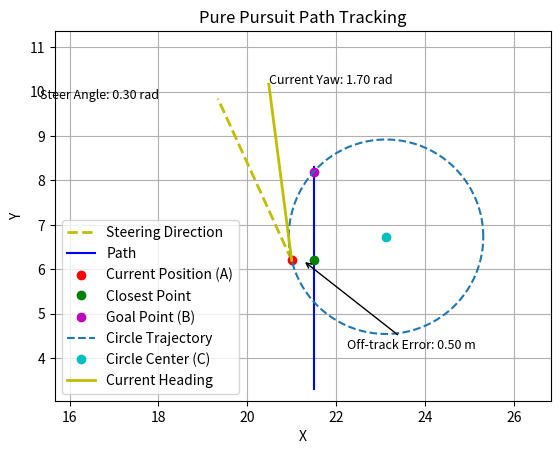

Write the Python code that produced this figure.
#!/usr/bin/env python3

# $ python3 /home/<user>/ros1_lawn_tractor_ws/project_notes/code_for_testing/path_plot_pure_pusuit_simple.py

from math import sqrt, atan, sin, pi, cos, acos, atan2
import matplotlib.pyplot as plt
import numpy as np

def plot_circle(center, radius):
    theta = np.linspace(0, 2*np.pi, 100)
    x = center[0] + radius * np.cos(theta)
    y = center[1] + radius * np.sin(theta)
    plt.plot(x, y, linestyle='--', label='Circle Trajectory')

# Function to calculate the angle between two vectors
def angle_between(v1, v2):
    dot_product = v1[0] * v2[0] + v1[1] * v2[1]
    magnitude_v1 = sqrt(v1[0]**2 + v1[1]**2)
    magnitude_v2 = sqrt(v2[0]**2 + v2[1]**2)
    return acos(dot_product / (magnitude_v1 * magnitude_v2))    

P1 = (21.5, 3.3)     # path point 1
P2 = (21.5, 8.3)    # path point 2
A = (21.0, 6.2)  # current position
look_ahead_distance = 2
wheelbase = 1.27
#current_yaw = .9
current_yaw = 1.7

# Calculating the closest point (projecting the current position onto the path)
if P2[0] - P1[0] == 0:  # Check if the path is a vertical line
    closest_point_x = P1[0]
    closest_point_y = A[1]
    closest_point_y = max(min(closest_point_y, P2[1]), P1[1])  # Ensure the closest point lies within the path segment
else:
    m_path = (P2[1] - P1[1]) / (P2[0] - P1[0])      # Slope of the path line
    b_path = P1[1] - m_path * P1[0]                 # y-intercept of the path line
    m_perp = -1 / m_path                            # Slope of the perpendicular line
    b_perp = A[1] - m_perp * A[0]                   # y-intercept of the perpendicular line
    closest_point_x = (b_perp - b_path) / (m_path - m_perp)  # Solving for the intersection (closest point)
    closest_point_y = m_path * closest_point_x + b_path
closest_point = (closest_point_x, closest_point_y)

# Calculating the goal point (B) by moving up the path by the look-ahead distance
dir_vector = (P2[0] - P1[0], P2[1] - P1[1])  # Direction vector of the path
dir_magnitude = sqrt(dir_vector[0]**2 + dir_vector[1]**2)  # Magnitude of the direction vector
unit_dir_vector = (dir_vector[0] / dir_magnitude, dir_vector[1] / dir_magnitude)  # Unit direction vector
# Calculating the goal point (B) by moving along the path by the look-ahead distance
goal_point_x = closest_point_x + unit_dir_vector[0] * look_ahead_distance
goal_point_y = closest_point_y + unit_dir_vector[1] * look_ahead_distance
# Ensure the goal point lies within the path segment
goal_point_x = max(min(goal_point_x, max(P1[0], P2[0])), min(P1[0], P2[0]))
goal_point_y = max(min(goal_point_y, max(P1[1], P2[1])), min(P1[1], P2[1]))
goal_point = (goal_point_x, goal_point_y)

# Calculating the circle center (C)
# Midpoint between A and B
midpoint_x = (A[0] + goal_point_x) / 2
midpoint_y = (A[1] + goal_point_y) / 2
# Slope of the line AB
slope_AB = (goal_point_y - A[1]) / (goal_point_x - A[0]) if goal_point_x != A[0] else float('inf')
# Slope of the perpendicular bisector
slope_perp_bisector = -1 / slope_AB if slope_AB != 0 else float('inf')
# Distance from the midpoint to the circle center
dist_to_center_squared = look_ahead_distance**2 - ((midpoint_x - A[0])**2 + (midpoint_y - A[1])**2) / 4
if dist_to_center_squared < 0:
    print("Error: Cannot find a suitable circle center. Try increasing the look-ahead distance or correcting the initial position.")
    # in the real world I would have to have a more elegant way to handle this
else:
    dist_to_center = sqrt(dist_to_center_squared)

# Determine the direction to move to get the correct turn direction
# If the vehicle is to the right of the path, we want a left turn, so we move in the opposite direction of the slope
if A[0] > P1[0]:
    dist_to_center = -dist_to_center

# Circle center coordinates
circle_center_x = midpoint_x + dist_to_center * sqrt(1 / (1 + slope_perp_bisector**2))
circle_center_y = midpoint_y + slope_perp_bisector * (circle_center_x - midpoint_x)
circle_center = (circle_center_x, circle_center_y)
radius = sqrt((circle_center_x - A[0])**2 + (circle_center_y - A[1])**2)  # Calculate the radius to plot the circle

# Calculate the angle to the goal
#vector_to_goal = (goal_point[0] - A[0], goal_point[1] - A[1])   # Vector from the current position (A) to the goal position (B)
#heading_vector = (cos(current_yaw), sin(current_yaw))           # Vector representing the vehicle's current heading direction
#angle_to_goal = angle_between(vector_to_goal, heading_vector)   # Angle between the vehicle's heading and the line connecting A to B

'''
# Calculating the yaw of the line segment AB (from A to B)
yaw_AB = atan2(goal_point[1] - A[1], goal_point[0] - A[0])
# Creating a heading vector using the yaw of the line segment AB
heading_vector = (cos(yaw_AB), sin(yaw_AB))
dir_vector_path = (P2[0] - P1[0], P2[1] - P1[1])
dir_magnitude_path = sqrt(dir_vector_path[0]**2 + dir_vector_path[1]**2)
unit_dir_vector_path = (dir_vector_path[0] / dir_magnitude_path, dir_vector_path[1] / dir_magnitude_path)
angle_to_goal = angle_between(vector_to_goal, unit_dir_vector_path)
'''
'''
# Calculating the yaw of the line segment AB (from A to B)
yaw_AB = atan2(goal_point[1] - A[1], goal_point[0] - A[0])

# Creating a heading vector using the yaw of the line segment AB
heading_vector = (cos(yaw_AB), sin(yaw_AB))
# Calculating the yaw of the current heading of the robot
current_heading_vector = (cos(current_yaw), sin(current_yaw))
# Calculating the angle between the current heading and the desired heading (AB)
angle_to_goal = angle_between(heading_vector, current_heading_vector)
# Calculate the cross product to determine the turn direction
cross_product = heading_vector[0] * current_heading_vector[1] - heading_vector[1] * current_heading_vector[0]
# If the cross product is negative, it means a right turn is required, so we negate the angle_to_goal
if cross_product < 0:
    angle_to_goal = -angle_to_goal
# Calculate steering angle using tricycle-like pure pursuit formula
steering_angle = atan((2 * wheelbase * sin(angle_to_goal)) / look_ahead_distance)


# Calculate the cross product to determine the turn direction
#cross_product = heading_vector[0] * vector_to_goal[1] - heading_vector[1] * vector_to_goal[0]
#if cross_product < 0:  # Right turn
#    angle_to_goal = -angle_to_goal

# Calculate the steering angle using atan, and adjust the sign based on the turn direction
# Calculate the target steering angle (absolute yaw angle towards B)
steering_angle = atan2(goal_point[1] - A[1], goal_point[0] - A[0])
if cross_product < 0:  # Right turn
    steering_angle = -steering_angle

steering_angle_change = atan((2 * wheelbase * sin(angle_to_goal)) / look_ahead_distance)

print("Delta Change from Current Yaw:", steering_angle_change)
'''



'''
# Calculate steering angle using tricycle-like pure pursuit formula
steering_angle = atan((2 * wheelbase * sin(angle_to_goal)) / look_ahead_distance)

'''
# Calculate the vector from the current position (A) to the goal point (B)
vector_to_goal = (goal_point[0] - A[0], goal_point[1] - A[1])

# Calculate the vector representing the direction of the path
dir_vector_path = (P2[0] - P1[0], P2[1] - P1[1])

# Calculate the angle between these two vectors
angle_to_goal = angle_between(vector_to_goal, dir_vector_path)

# Determine the sign of the angle based on the relative position of the robot to the path
# If the robot is to the right of the path, we want a left turn, so we negate the angle
if A[0] > closest_point_x:
    angle_to_goal = -angle_to_goal

# Calculate the steering angle using the pure pursuit formula
steering_angle = atan((2 * wheelbase * sin(angle_to_goal)) / look_ahead_distance)
print("Target Steering Angle:", steering_angle)


# Plotting the line representing the vehicle's current steering direction
length = 4  # Length of the line representing the vehicle's steering direction
steering_line_end = (A[0] + length * cos(current_yaw + steering_angle), A[1] + length * sin(current_yaw + steering_angle))
plt.plot([A[0], steering_line_end[0]], [A[1], steering_line_end[1]], 'y--', linewidth=2, label="Steering Direction")  # Dotted line

plt.plot([P1[0], P2[0]], [P1[1], P2[1]], 'b-', label='Path')  # Plotting the path
plt.plot(A[0], A[1], 'ro', label='Current Position (A)')  # Plotting the current position (A)
plt.plot(closest_point[0], closest_point[1], 'go', label='Closest Point')  # Plotting the closest point
plt.plot(goal_point[0], goal_point[1], 'mo', label='Goal Point (B)')  # Plotting the goal point (B)
plot_circle(circle_center, radius)  # Plotting the circle that passes through A and B
plt.plot(circle_center[0], circle_center[1], 'co', label='Circle Center (C)')  # Plotting the circle's center (midpoint)

# Plotting the line representing the vehicle's heading
length = 4  # Length of the line representing the vehicle's heading
heading_line_end = (A[0] + length * cos(current_yaw), A[1] + length * sin(current_yaw))
plt.plot([A[0], heading_line_end[0]], [A[1], heading_line_end[1]], 'y-', linewidth=2, label="Current Heading")

# Print the current yaw at the end of the line segment
plt.text(heading_line_end[0], heading_line_end[1], f"Current Yaw: {current_yaw:.2f} rad", fontsize=9, color='black')

# Calculate the position for the text on the plot
# Define an offset to move the text away from the line
# I want the text position at the end of the steering direction line 
text_offset_x = -4.0
text_offset_y = 0.0
text_position_x = steering_line_end[0] + text_offset_x
text_position_y = steering_line_end[1] + text_offset_y

# Add the text to the plot
plt.text(text_position_x, text_position_y, f"Steer Angle: {steering_angle:.2f} rad", fontsize=9, color='black')

# Adding labels, legend, and showing the plot
plt.xlabel('X')
plt.ylabel('Y')
plt.legend()
plt.title('Pure Pursuit Path Tracking')
plt.grid(True)
plt.axis('equal')


# Calculate the off-track error
off_track_error = sqrt((closest_point[0] - A[0])**2 + (closest_point[1] - A[1])**2)

# Calculate the midpoint of the line segment between the closest point and A
midpoint_error_x = (closest_point[0] + A[0]) / 2
midpoint_error_y = (closest_point[1] + A[1]) / 2

# Annotate the off-track error value on the plot with an arrow
plt.annotate(f"Off-track Error: {off_track_error:.2f} m", 
             xy=(midpoint_error_x, midpoint_error_y), 
             xytext=(midpoint_error_x + 1, midpoint_error_y - 2),  # Adjust the y-coordinate value here
             arrowprops=dict(facecolor='red', arrowstyle="->"),
             fontsize=9, color='black')

# Zooming in on the circle by setting x and y axis limits
zoom_percentage = 90  # Define a zoom percentage (e.g., 10%)
# Calculate the bounding box of the circle
x_min = circle_center_x - radius
x_max = circle_center_x + radius
y_min = circle_center_y - radius
y_max = circle_center_y + radius
# Apply the zoom percentage to expand the bounding box
zoom_factor = 1 + zoom_percentage / 100
x_range = (x_max - x_min) * zoom_factor
y_range = (y_max - y_min) * zoom_factor

# Calculate the plot limits based on the midpoint and the calculated range
x_min_zoomed = midpoint_x - x_range / 2
x_max_zoomed = midpoint_x + x_range / 2
y_min_zoomed = midpoint_y - y_range / 2
y_max_zoomed = midpoint_y + y_range / 2

# Set the plot limits
plt.xlim(x_min_zoomed, x_max_zoomed)
plt.ylim(y_min_zoomed, y_max_zoomed)

plt.show()
